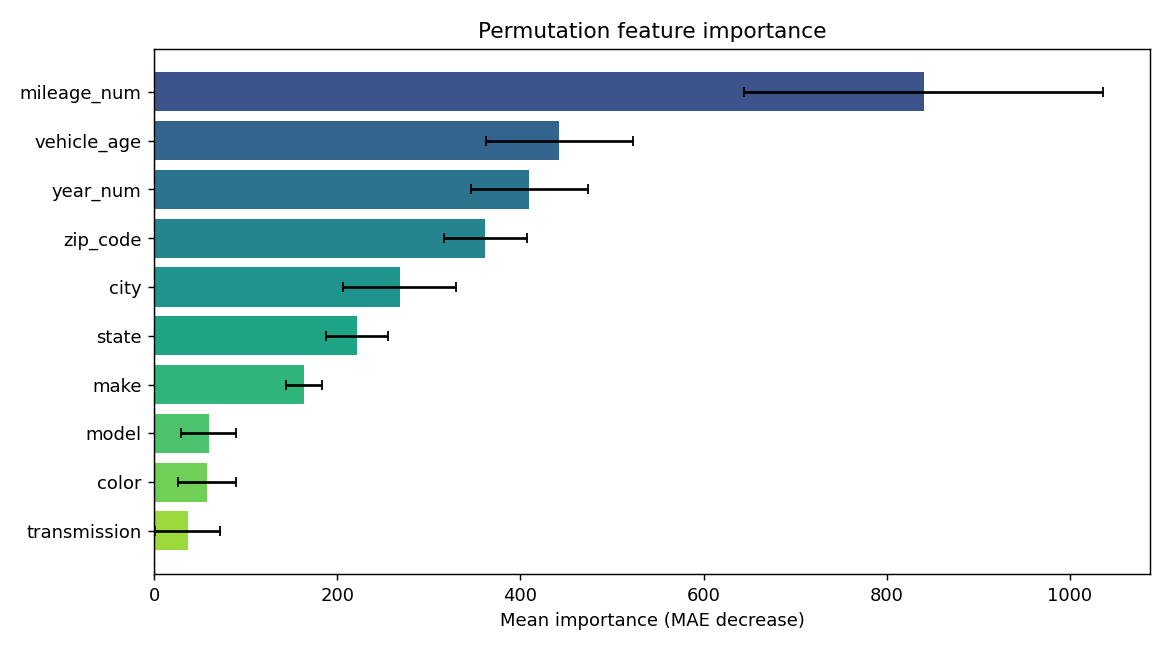

The file beside this chart, header and first rows:
feature, importance, std
mileage_num, 840.3, 195.9
vehicle_age, 442.5, 80.52
year_num, 409.9, 63.66
zip_code, 361.9, 45.5
city, 268.2, 61.34
state, 221.4, 34.02
make, 163.7, 19.49
model, 59.54, 30.28
color, 57.6, 31.53
transmission, 36.81, 35.63
